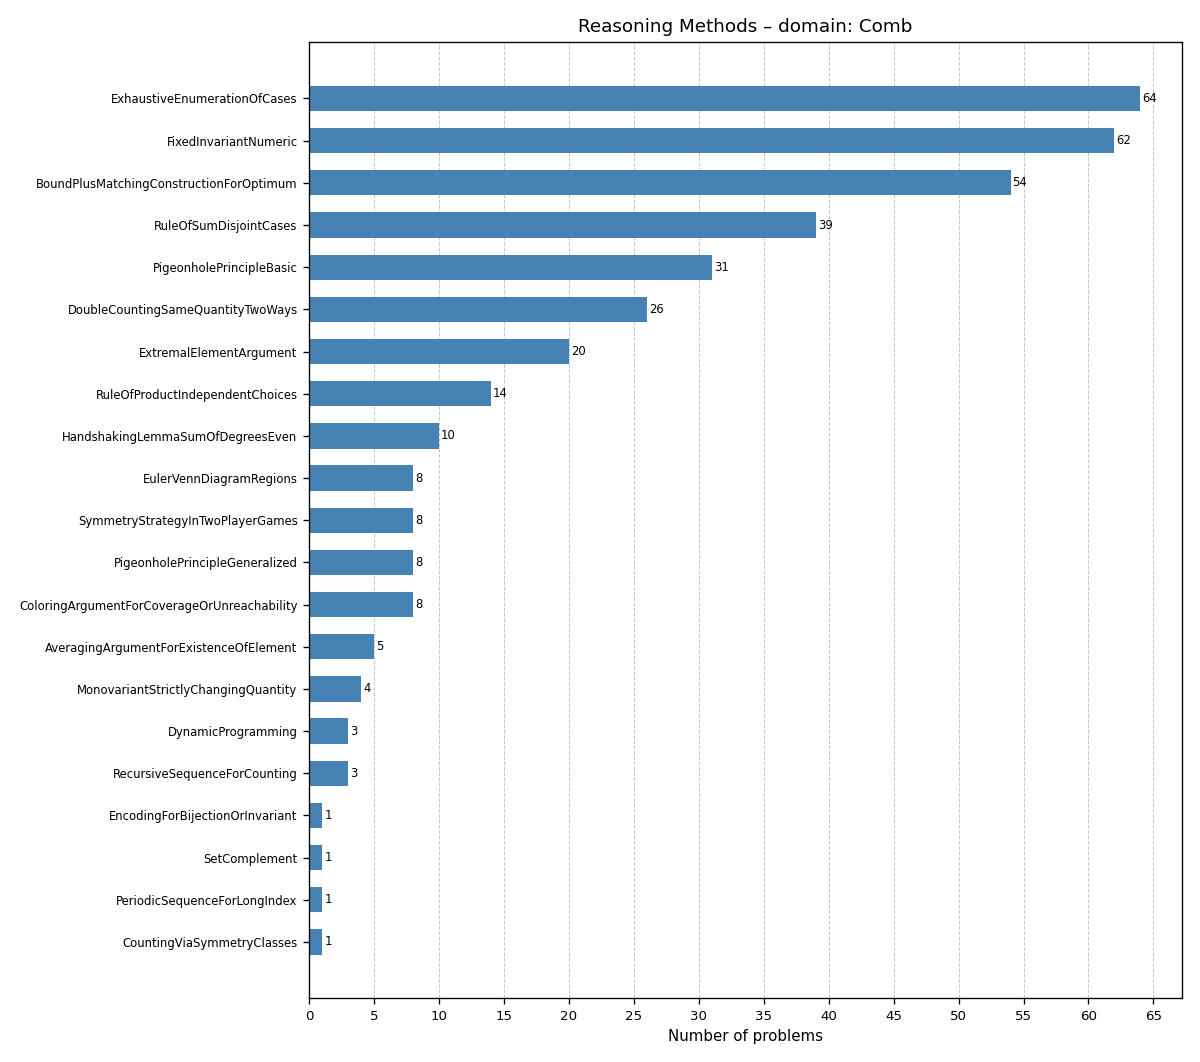

The file beside this chart, header and first rows:
Label, Count
ExhaustiveEnumerationOfCases, 64
FixedInvariantNumeric, 62
BoundPlusMatchingConstructionForOptimum, 54
RuleOfSumDisjointCases, 39
PigeonholePrincipleBasic, 31
DoubleCountingSameQuantityTwoWays, 26
ExtremalElementArgument, 20
RuleOfProductIndependentChoices, 14
HandshakingLemmaSumOfDegreesEven, 10
ColoringArgumentForCoverageOrUnreachabil…, 8
EulerVennDiagramRegions, 8
PigeonholePrincipleGeneralized, 8
SymmetryStrategyInTwoPlayerGames, 8
AveragingArgumentForExistenceOfElement, 5
MonovariantStrictlyChangingQuantity, 4
DynamicProgramming, 3
RecursiveSequenceForCounting, 3
CountingViaSymmetryClasses, 1
EncodingForBijectionOrInvariant, 1
PeriodicSequenceForLongIndex, 1
SetComplement, 1
